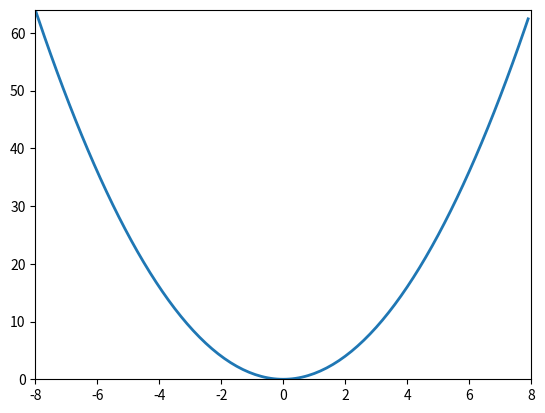

The script that saved this image:
import numpy as np
import matplotlib.pyplot as plt
from matplotlib.animation import FuncAnimation

fig, ax = plt.subplots()

anim_object, = plt.plot([], [], '-', lw=2)

xdata, ydata = [], []

ax.set_xlim(-8, 8)
ax.set_ylim(0, 64)

def update(frame):
    xdata.append(frame)
    ydata.append((frame)**2)
    anim_object.set_data(xdata, ydata)
    return anim_object,

ani = FuncAnimation(fig, update, frames=np.arange(-8, 8, 0.1), interval=50)

ani.save('ani.gif')